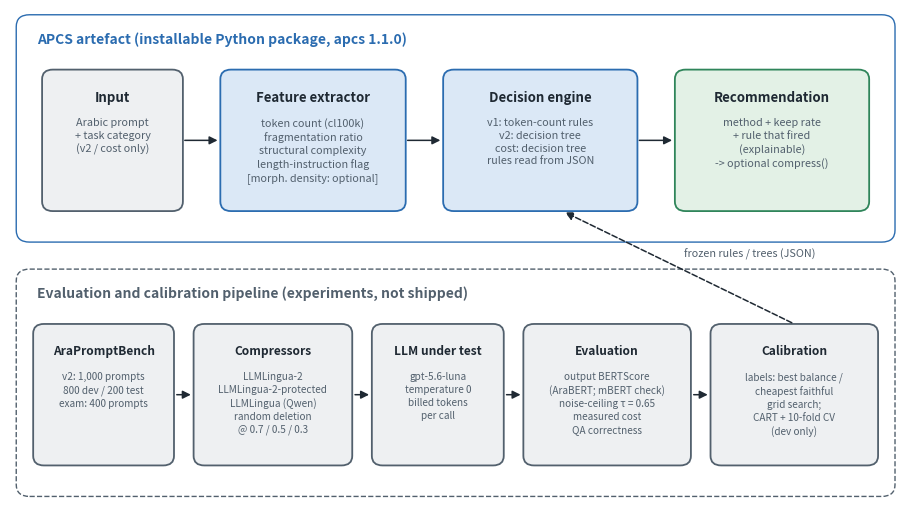

Python code for this plot: (Note: this script raises an exception after producing the figure.)
"""Figure 1: APCS architecture (as built) and the calibration pipeline."""
import matplotlib
matplotlib.use("Agg")
import matplotlib.pyplot as plt
from matplotlib.patches import FancyArrowPatch, FancyBboxPatch

INK, MUTED = "#1f2933", "#52606d"
BLUE, BLUE_L = "#2b6cb0", "#dbe8f6"
GREEN, GREEN_L, GREY_L = "#2f855a", "#e3f1e6", "#eef0f2"

fig, ax = plt.subplots(figsize=(11.5, 6.4))
ax.set_xlim(0, 100)
ax.set_ylim(0, 62)
ax.axis("off")


def box(x, y, w, h, title, body, fc=BLUE_L, ec=BLUE, fs=9.5, bs=7.8):
    ax.add_patch(FancyBboxPatch((x, y), w, h, fc=fc, ec=ec, lw=1.3,
                                boxstyle="round,pad=0.4,rounding_size=1.2"))
    ax.text(x + w / 2, y + h - 2.2, title, ha="center", va="top", fontsize=fs,
            color=INK, weight="bold")
    ax.text(x + w / 2, y + h - 5.6, "\n".join(body), ha="center", va="top",
            fontsize=bs, color=MUTED, linespacing=1.35)


def arrow(x1, y1, x2, y2, label="", dashed=False, lx=0.0, ly=0.0):
    ax.add_patch(FancyArrowPatch((x1, y1), (x2, y2), arrowstyle="-|>", mutation_scale=12,
                                 color=INK, lw=1.1, linestyle="--" if dashed else "-"))
    if label:
        ax.text((x1 + x2) / 2 + lx, (y1 + y2) / 2 + ly, label, fontsize=7.8,
                color=MUTED, ha="center", va="center", style="italic")


ax.add_patch(FancyBboxPatch((1, 33), 98, 28, fc="white", ec=BLUE, lw=1.0,
                            boxstyle="round,pad=0.3,rounding_size=1.5"))
ax.text(3, 59.2, "APCS artefact (installable Python package, apcs 1.1.0)",
        fontsize=10, weight="bold", color=BLUE, va="top")
ax.add_patch(FancyBboxPatch((1, 1), 98, 28, fc="white", ec=MUTED, lw=1.0, ls="--",
                            boxstyle="round,pad=0.3,rounding_size=1.5"))
ax.text(3, 27.2, "Evaluation and calibration pipeline (experiments, not shipped)",
        fontsize=10, weight="bold", color=MUTED, va="top")

box(4, 37, 15, 17, "Input",
    ["Arabic prompt", "+ task category", "(v2 / cost only)"], fc=GREY_L, ec=MUTED)
box(24, 37, 20, 17, "Feature extractor",
    ["token count (cl100k)", "fragmentation ratio", "structural complexity",
     "length-instruction flag", "[morph. density: optional]"])
box(49, 37, 21, 17, "Decision engine",
    ["v1: token-count rules", "v2: decision tree", "cost: decision tree",
     "rules read from JSON"])
box(75, 37, 21, 17, "Recommendation",
    ["method + keep rate", "+ rule that fired", "(explainable)",
     "-> optional compress()"], fc=GREEN_L, ec=GREEN)
arrow(19.3, 45.5, 23.6, 45.5)
arrow(44.3, 45.5, 48.6, 45.5)
arrow(70.3, 45.5, 74.6, 45.5)

kw = dict(fc=GREY_L, ec=MUTED, fs=8.6, bs=7.2)
box(3, 5, 15, 17, "AraPromptBench",
    ["v2: 1,000 prompts", "800 dev / 200 test", "exam: 400 prompts"], **kw)
box(21, 5, 17, 17, "Compressors",
    ["LLMLingua-2", "LLMLingua-2-protected", "LLMLingua (Qwen)", "random deletion",
     "@ 0.7 / 0.5 / 0.3"], **kw)
box(41, 5, 14, 17, "LLM under test",
    ["gpt-5.6-luna", "temperature 0", "billed tokens", "per call"], **kw)
box(58, 5, 18, 17, "Evaluation",
    ["output BERTScore", "(AraBERT; mBERT check)", "noise-ceiling τ = 0.65",
     "measured cost", "QA correctness"], **kw)
box(79, 5, 18, 17, "Calibration",
    ["labels: best balance /", "cheapest faithful", "grid search;",
     "CART + 10-fold CV", "(dev only)"], **kw)
arrow(18.4, 13.5, 20.6, 13.5)
arrow(38.4, 13.5, 40.6, 13.5)
arrow(55.4, 13.5, 57.6, 13.5)
arrow(76.4, 13.5, 78.6, 13.5)
arrow(88, 22.4, 62, 36.6, "frozen rules / trees (JSON)", dashed=True, lx=8, ly=1.8)

fig.savefig("figures/fig_architecture.png", dpi=220, bbox_inches="tight")
